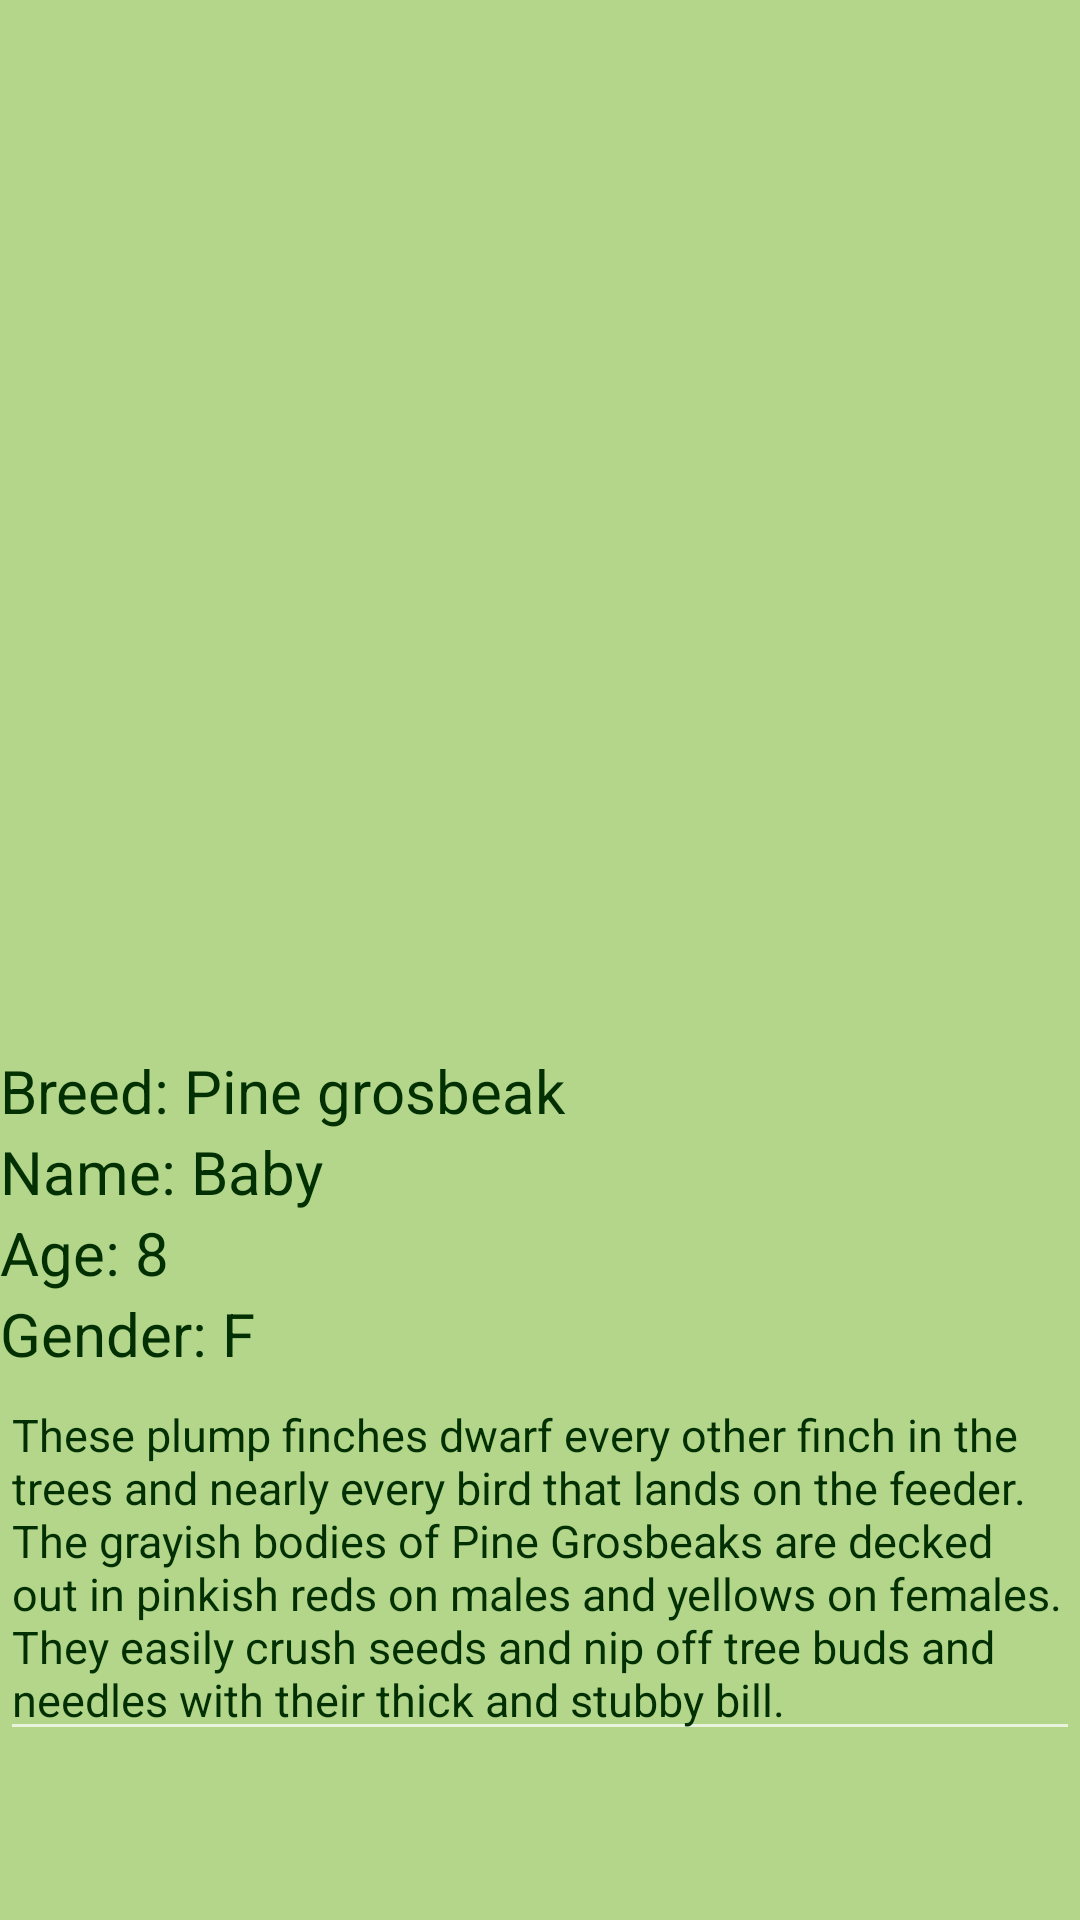

Reconstruct the res/layout file that produces this screen, plus the resources it refers to.
<!-- AndroidManifest.xml: application theme Theme.AppCompat.NoActionBar -->
<!-- res/layout/bird3.xml -->
<?xml version="1.0" encoding="utf-8"?>
<LinearLayout xmlns:android="http://schemas.android.com/apk/res/android"
    xmlns:app="http://schemas.android.com/apk/res-auto"
    android:orientation="vertical"
    android:layout_width="match_parent"
    android:layout_height="match_parent"
    android:background="#B4D68B">



    <ImageView
        android:id="@+id/imageView"
        android:layout_width="350dp"
        android:layout_height="350dp"
        android:layout_gravity="center"
        app:srcCompat="@drawable/img_3" />

    <TextView
        android:id="@+id/textView3"
        android:layout_width="match_parent"
        android:layout_height="wrap_content"
        android:textColor="#023003"
        android:text="Breed: Pine grosbeak"
        android:textSize="20sp"/>

    <TextView
        android:id="@+id/textView"
        android:layout_width="match_parent"
        android:layout_height="wrap_content"
        android:textColor="#023003"
        android:text="Name: Baby"
        android:textSize="20sp"/>

    <TextView
        android:id="@+id/textView4"
        android:layout_width="match_parent"
        android:textColor="#023003"
        android:layout_height="wrap_content"
        android:textSize="20sp"
        android:text="Age: 8" />

    <TextView
        android:id="@+id/textView5"
        android:layout_width="match_parent"
        android:layout_height="wrap_content"
        android:textColor="#023003"
        android:textSize="20sp"
        android:text="Gender: F" />

    <EditText
        android:id="@+id/editTextTextMultiLine2"
        android:layout_width="match_parent"
        android:layout_height="wrap_content"
        android:textColor="#023003"
        android:ems="10"
        android:gravity="start|top"
        android:textSize="15sp"
        android:inputType="textMultiLine"
android:text="These plump finches dwarf every other finch in the trees and nearly every bird that lands on the feeder. The grayish bodies of Pine Grosbeaks are decked out in pinkish reds on males and yellows on females. They easily crush seeds and nip off tree buds and needles with their thick and stubby bill."
        />

    <Button
        android:id="@+id/button2"
        android:layout_width="wrap_content"
        android:layout_height="wrap_content"
        android:text="Adopt Me"
        android:layout_gravity="center"
        android:layout_marginTop="100dp"
        android:onClick="adoptcontact"
        android:background="#BC750D"/>

    <TextView
        android:id="@+id/textView6"
        android:layout_width="match_parent"
        android:layout_height="wrap_content"
        android:layout_marginTop="150dp"
        android:gravity="center"

        android:text="Contact us: petadoption@yahoo.com"
        android:textColor="#023003" />
</LinearLayout>
<!-- resources referenced by this layout -->
<resources>

</resources>
